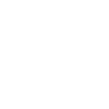
t = 0.00 s
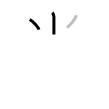
t = 2.25 s
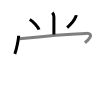
t = 4.50 s
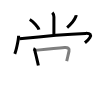
t = 6.50 s
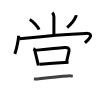
t = 8.75 s
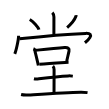
t = 11.00 s

The animated SVG that drew these frames (rendered in a browser with its animation timeline set to each time). Animation: 11 SMIL elements (animate=11); one cycle of 11.00 s.

<svg width="109px" height="109px" viewBox="0 0 px 109px" xmlns="http://www.w3.org/2000/svg" xmlns:xlink="http://www.w3.org/1999/xlink" xml:space="preserve" version="1.1"  baseProfile="full">
<path d="M52.32,12.62c1.16,1.16,1.6,2.38,1.6,4.47c0,10.17-0.03,14.57-0.03,17.46" style="fill:none;stroke:black;stroke-width:3;opacity:0">
  <animate attributeType="CSS" attributeName="opacity" from="0" to="1" begin="0s" dur="1s" repeatCount="Indefinite" fill="freeze" />
</path>
<path d="M29.76,19.47c3.25,1.79,8.4,7.34,9.22,10.12" style="fill:none;stroke:black;stroke-width:3;opacity:0">
  <animate attributeType="CSS" attributeName="opacity" from="0" to="1" begin="1s" dur="1s" repeatCount="Indefinite" fill="freeze" />
</path>
<path d="M75.99,15.04c0.03,0.32,0.11,0.85-0.05,1.3c-1.31,3.54-3.68,6.91-8.81,11.19" style="fill:none;stroke:black;stroke-width:3;opacity:0">
  <animate attributeType="CSS" attributeName="opacity" from="0" to="1" begin="2s" dur="1s" repeatCount="Indefinite" fill="freeze" />
</path>
<path d="M18.62,35.75c-0.15,4.6-2.64,15.39-3.86,18.14" style="fill:none;stroke:black;stroke-width:3;opacity:0">
  <animate attributeType="CSS" attributeName="opacity" from="0" to="1" begin="3s" dur="1s" repeatCount="Indefinite" fill="freeze" />
</path>
<path d="M19.46,38.84c18.41-2.09,48.34-4.83,66.18-5.46c10.6-0.37,0.97,8.03-0.7,9.39" style="fill:none;stroke:black;stroke-width:3;opacity:0">
  <animate attributeType="CSS" attributeName="opacity" from="0" to="1" begin="4s" dur="1s" repeatCount="Indefinite" fill="freeze" />
</path>
<path d="M33.38,48.75c1,0.38,1.69,1.81,1.69,2.82c0.76,2.85,1.9,7.73,2.71,11.3c0.23,1.01,0.43,1.91,0.58,2.63" style="fill:none;stroke:black;stroke-width:3;opacity:0">
  <animate attributeType="CSS" attributeName="opacity" from="0" to="1" begin="5s" dur="1s" repeatCount="Indefinite" fill="freeze" />
</path>
<path d="M35.71,50.29c4.79-0.49,19.54-2.04,28.92-2.71c3.22-0.23,4.99,0.67,4.37,3.54c-0.57,2.65-1.22,5.31-2.31,10.07" style="fill:none;stroke:black;stroke-width:3;opacity:0">
  <animate attributeType="CSS" attributeName="opacity" from="0" to="1" begin="6s" dur="1s" repeatCount="Indefinite" fill="freeze" />
</path>
<path d="M39.47,64.29c6.73-0.78,17.99-1.46,25.53-1.89c1.33-0.07,2.52-0.13,3.54-0.17" style="fill:none;stroke:black;stroke-width:3;opacity:0">
  <animate attributeType="CSS" attributeName="opacity" from="0" to="1" begin="7s" dur="1s" repeatCount="Indefinite" fill="freeze" />
</path>
<path d="M33.96,78.72c1.29,0.32,3.67,0.23,4.96,0.07c8.33-1.04,22.08-2.54,29.36-2.9c2.15-0.11,3.45,0.15,4.52,0.31" style="fill:none;stroke:black;stroke-width:3;opacity:0">
  <animate attributeType="CSS" attributeName="opacity" from="0" to="1" begin="8s" dur="1s" repeatCount="Indefinite" fill="freeze" />
</path>
<path d="M52.86,66.12c0.83,0.83,1.22,2.01,1.22,3.32c0,7.06-0.05,19.64-0.05,22.92" style="fill:none;stroke:black;stroke-width:3;opacity:0">
  <animate attributeType="CSS" attributeName="opacity" from="0" to="1" begin="9s" dur="1s" repeatCount="Indefinite" fill="freeze" />
</path>
<path d="M21.09,94.58c1.88,0.45,5.33,0.58,7.21,0.45c19.95-1.4,38.2-2.78,52.66-2.85c3.13-0.02,5.01,0.21,6.58,0.44" style="fill:none;stroke:black;stroke-width:3;opacity:0">
  <animate attributeType="CSS" attributeName="opacity" from="0" to="1" begin="10s" dur="1s" repeatCount="Indefinite" fill="freeze" />
</path>
</svg>
